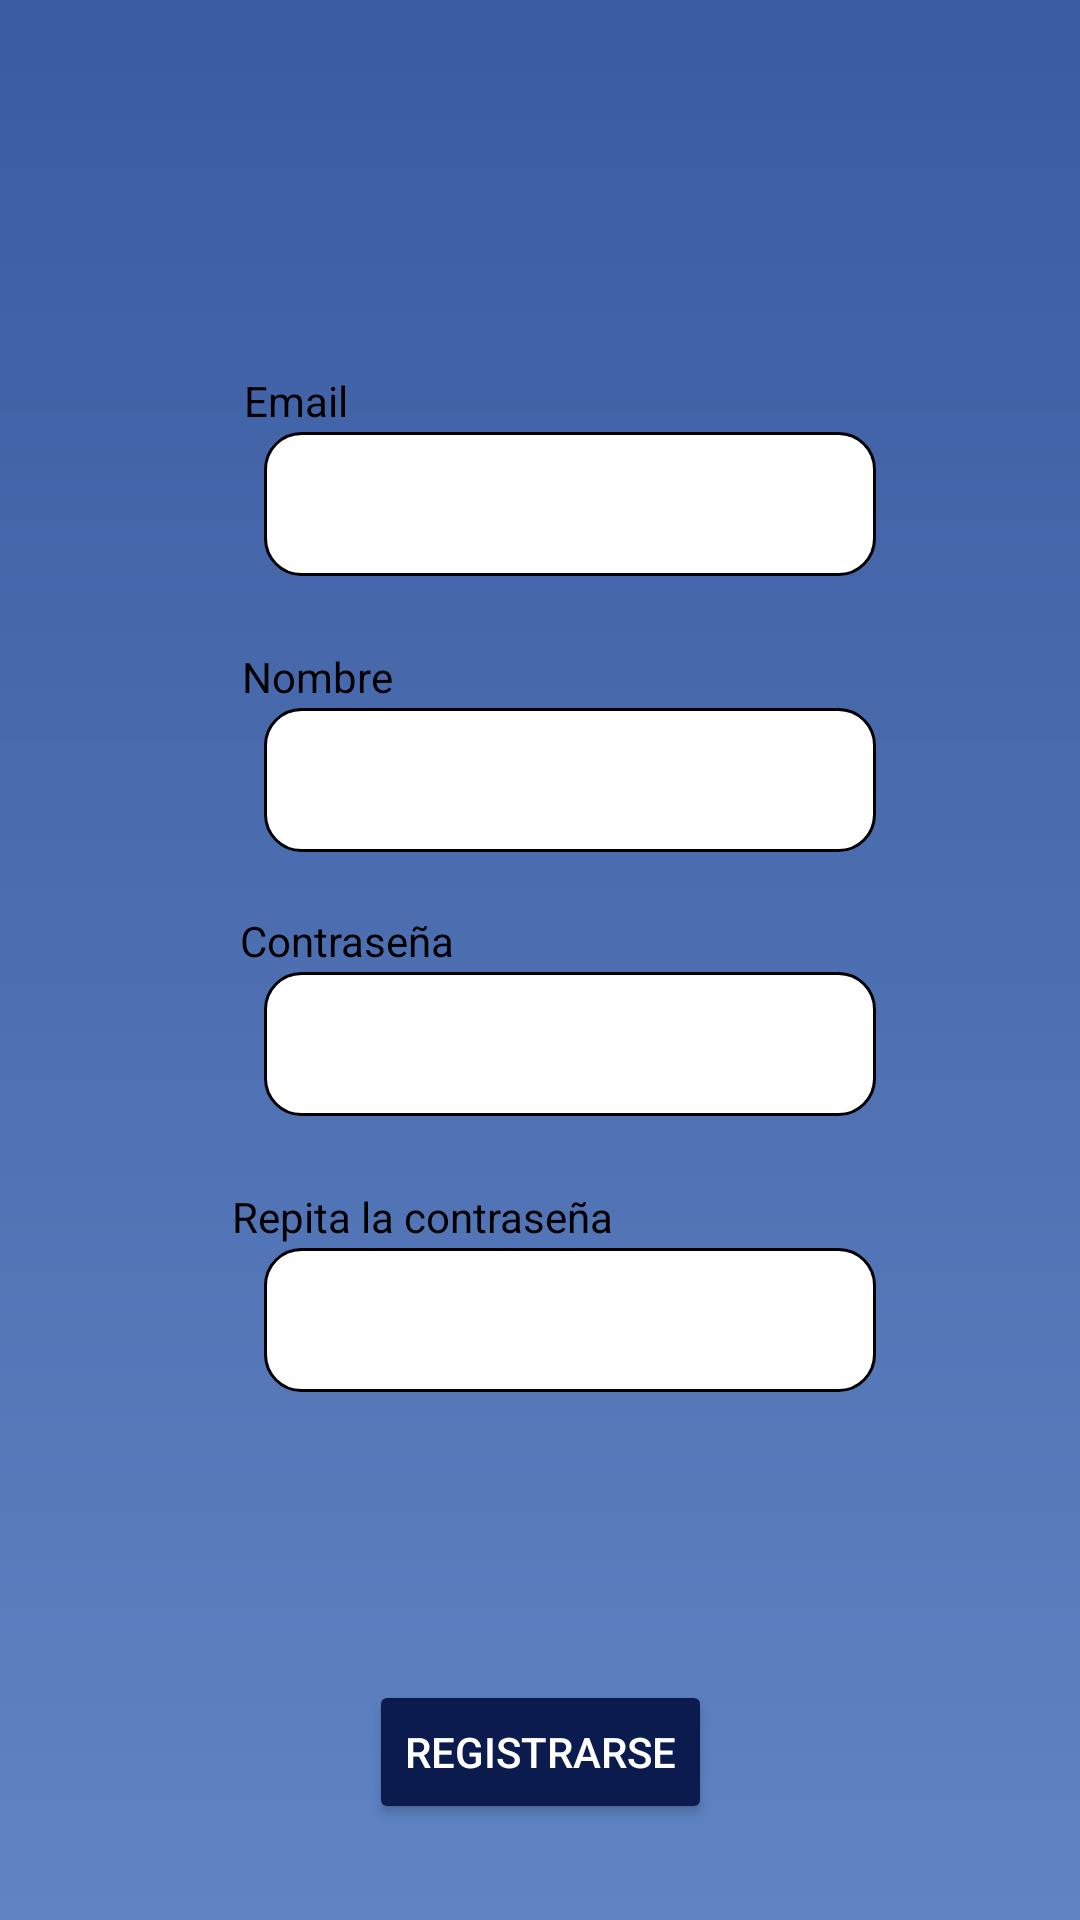

Reconstruct the res/layout file that produces this screen, plus the resources it refers to.
<!-- AndroidManifest.xml: application theme Theme.Box1 -->
<!-- res/layout/fragment_registro.xml -->
<?xml version="1.0" encoding="utf-8"?>
<androidx.constraintlayout.widget.ConstraintLayout xmlns:android="http://schemas.android.com/apk/res/android"
    xmlns:app="http://schemas.android.com/apk/res-auto"
    xmlns:tools="http://schemas.android.com/tools"
    android:id="@+id/frameLayout2"
    android:layout_width="match_parent"
    android:layout_height="match_parent"
    android:background="@drawable/login_gradient"
    tools:context=".vista.Registro">

    <EditText
        android:id="@+id/emailRegistro"
        android:layout_width="204dp"
        android:layout_height="48dp"
        android:layout_marginStart="88dp"
        android:layout_marginTop="144dp"
        android:background="@drawable/edittext_style"
        android:textColor="@color/black"
        android:ems="10"
        android:inputType="textEmailAddress"
        app:layout_constraintStart_toStartOf="parent"
        app:layout_constraintTop_toTopOf="parent"
        tools:ignore="SpeakableTextPresentCheck" />

    <EditText
        android:id="@+id/passwordRegistro"
        android:layout_width="204dp"
        android:layout_height="48dp"
        android:layout_marginStart="88dp"
        android:layout_marginTop="324dp"
        android:background="@drawable/edittext_style"
        android:textColor="@color/black"
        android:ems="10"
        android:inputType="textPassword"
        app:layout_constraintStart_toStartOf="parent"
        app:layout_constraintTop_toTopOf="parent"
        tools:ignore="SpeakableTextPresentCheck" />

    <EditText
        android:id="@+id/confirmpasswordRegistro"
        android:layout_width="204dp"
        android:layout_height="48dp"
        android:layout_marginStart="88dp"
        android:layout_marginTop="416dp"
        android:background="@drawable/edittext_style"
        android:textColor="@color/black"
        android:ems="10"
        android:inputType="textPassword"
        app:layout_constraintStart_toStartOf="parent"
        app:layout_constraintTop_toTopOf="parent"
        tools:ignore="SpeakableTextPresentCheck" />

    <EditText
        android:id="@+id/nombreRegistro"
        android:layout_width="204dp"
        android:layout_height="48dp"
        android:layout_marginStart="88dp"
        android:layout_marginTop="236dp"
        android:background="@drawable/edittext_style"
        android:textColor="@color/black"
        app:layout_constraintStart_toStartOf="parent"
        app:layout_constraintTop_toTopOf="parent"
        tools:ignore="SpeakableTextPresentCheck" />

    <TextView
        android:id="@+id/textEmailRegistro"
        android:layout_width="wrap_content"
        android:layout_height="wrap_content"
        android:layout_marginTop="124dp"
        android:text="@string/email"
        android:textColor="@color/black"
        app:layout_constraintEnd_toEndOf="parent"
        app:layout_constraintHorizontal_bias="0.25"
        app:layout_constraintStart_toStartOf="parent"
        app:layout_constraintTop_toTopOf="parent" />

    <TextView
        android:id="@+id/textNombreRegistro"
        android:layout_width="wrap_content"
        android:layout_height="wrap_content"
        android:layout_marginTop="216dp"
        android:text="@string/nombre"
        android:textColor="@color/black"
        app:layout_constraintEnd_toEndOf="parent"
        app:layout_constraintHorizontal_bias="0.26"
        app:layout_constraintStart_toStartOf="parent"
        app:layout_constraintTop_toTopOf="parent" />

    <TextView
        android:id="@+id/textContraseniaRegistro"
        android:layout_width="wrap_content"
        android:layout_height="wrap_content"
        android:layout_marginTop="304dp"
        android:text="@string/contrasenia"
        android:textColor="@color/black"
        app:layout_constraintEnd_toEndOf="parent"
        app:layout_constraintHorizontal_bias="0.277"
        app:layout_constraintStart_toStartOf="parent"
        app:layout_constraintTop_toTopOf="parent" />

    <TextView
        android:id="@+id/textConfirmacionContraseniaRegistro"
        android:layout_width="wrap_content"
        android:layout_height="wrap_content"
        android:layout_marginTop="396dp"
        android:text="@string/repita_la_contrase_a"
        android:textColor="@color/black"
        app:layout_constraintEnd_toEndOf="parent"
        app:layout_constraintHorizontal_bias="0.332"
        app:layout_constraintStart_toStartOf="parent"
        app:layout_constraintTop_toTopOf="parent" />

    <Button
        android:id="@+id/btn_registro"
        android:layout_width="wrap_content"
        android:layout_height="wrap_content"
        android:layout_marginTop="560dp"
        android:textColor="@color/white"
        android:backgroundTint="@color/blue"
        android:text="@string/registrarse"
        app:layout_constraintEnd_toEndOf="parent"
        app:layout_constraintStart_toStartOf="parent"
        app:layout_constraintTop_toTopOf="parent" />

</androidx.constraintlayout.widget.ConstraintLayout>
<!-- resources referenced by this layout -->
<resources>
  <color name="black">#FF000000</color>
  <color name="blue">#0B1B4E</color>
  <color name="white">#FFFFFFFF</color>
  <!-- drawable edittext_style (drawable) -->
  <?xml version="1.0" encoding="utf-8"?>
  <shape xmlns:android="http://schemas.android.com/apk/res/android"
      android:shape="rectangle">
  
      <solid android:color="#FFFFFF"/> 
      <corners android:radius="12dp"/> 
      <stroke
          android:width="1dp"
          android:color="#000000"/> 
  </shape>
  <!-- drawable login_gradient (drawable) -->
  <?xml version="1.0" encoding="utf-8"?>
  <layer-list xmlns:android="http://schemas.android.com/apk/res/android">
      <item>
          <shape android:shape="rectangle">
              <gradient
                  android:angle="270"
                  android:startColor="#3A5BA0"
                  android:endColor="#5F83C3"
                  android:type="linear" />
          </shape>
      </item>
  </layer-list>
  <string name="contrasenia">Contraseña</string>
  <string name="email">Email</string>
  <string name="nombre">Nombre</string>
  <string name="registrarse">Registrarse</string>
  <string name="repita_la_contrase_a">Repita la contraseña</string>
  <style name="Theme.Box1" parent="Base.Theme.Box1" />
  <style name="Base.Theme.Box1" parent="Theme.Material3.DayNight.NoActionBar">
          
          
      </style>
</resources>
